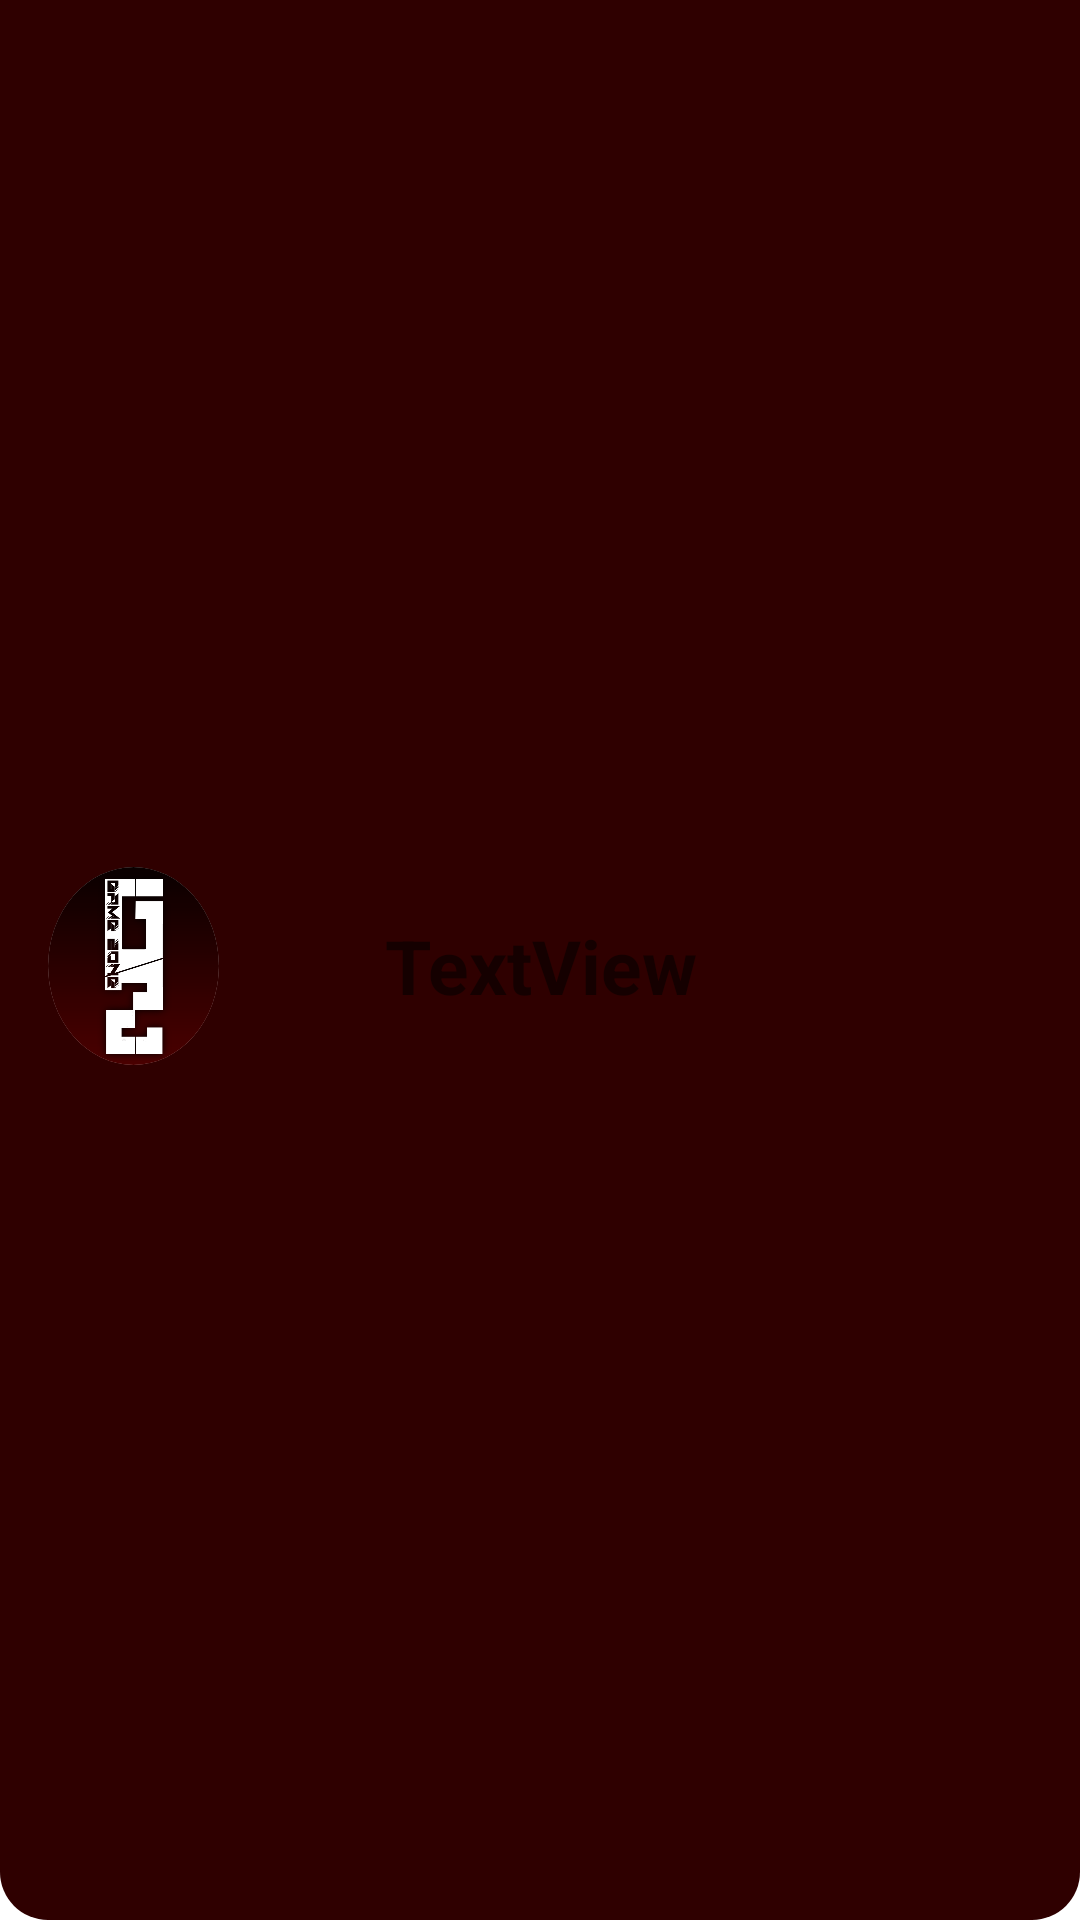

Android layout source for this screen:
<!-- AndroidManifest.xml: application theme Theme.InGame -->
<!-- res/layout/action_bar.xml -->
<?xml version="1.0" encoding="utf-8"?>
<androidx.constraintlayout.widget.ConstraintLayout xmlns:android="http://schemas.android.com/apk/res/android"
    xmlns:app="http://schemas.android.com/apk/res-auto"
    xmlns:tools="http://schemas.android.com/tools"
    android:layout_width="match_parent"
    android:layout_height="80dp"
    android:background="@drawable/action_bar_bg"


    >

    <TextView
        android:id="@+id/actionb"
        android:layout_width="0dp"
        android:layout_height="30dp"
        android:textSize="25dp"
        android:textStyle="bold"

        android:text="TextView"
        android:textAlignment="center"

        app:layout_constraintBottom_toBottomOf="parent"
        app:layout_constraintEnd_toEndOf="parent"
        app:layout_constraintStart_toStartOf="parent"
        app:layout_constraintTop_toTopOf="parent" />

    <ImageView
        android:id="@+id/imageView"
        android:layout_width="57dp"
        android:layout_height="66dp"
        android:layout_marginStart="16dp"
        android:layout_marginTop="4dp"
        android:background="@drawable/circle_bg"
        android:clipToOutline="true"


        android:scaleType="centerCrop"
        app:layout_constraintStart_toStartOf="parent"
        app:layout_constraintTop_toTopOf="parent"
        app:layout_constraintBottom_toBottomOf="parent"
        app:srcCompat="@drawable/gamezone" />
</androidx.constraintlayout.widget.ConstraintLayout>
<!-- resources referenced by this layout -->
<resources>
  <!-- drawable action_bar_bg (drawable) -->
  <shape xmlns:android="http://schemas.android.com/apk/res/android"
      android:shape="rectangle">
  
      
      <solid android:color="@color/primary" /> 
  
      
      <corners
          android:topLeftRadius="0dp"
          android:topRightRadius="0dp"
          android:bottomLeftRadius="16dp"
          android:bottomRightRadius="16dp" />
  </shape>
  <!-- drawable circle_bg (drawable) -->
  <shape xmlns:android="http://schemas.android.com/apk/res/android"
      android:shape="oval">
      <solid android:color="@android:color/white" />   
      <size
          android:width="38dp"
          android:height="38dp" /> 
  </shape>
  <!-- drawable gamezone: png bitmap (drawable, 52561 bytes) -->
  <style name="Theme.InGame" parent="Theme.MaterialComponents.DayNight.NoActionBar">
          
          <item name="colorPrimary">@color/primary</item>
          <item name="colorPrimaryVariant">@color/primary</item>
          <item name="colorOnPrimary">@color/onPrimary</item>
          
          <item name="colorSecondary">@color/secondary</item>
          <item name="colorSecondaryVariant">@color/secondary</item>
          <item name="colorOnSecondary">@color/onSecondary</item>
  
  
      </style>
  <color name="primary">#2f0000</color>
  <color name="onPrimary">#FFFFFF</color>
  <color name="secondary">#7a0b16</color>
  <color name="onSecondary">#FFFFFF</color>
</resources>
